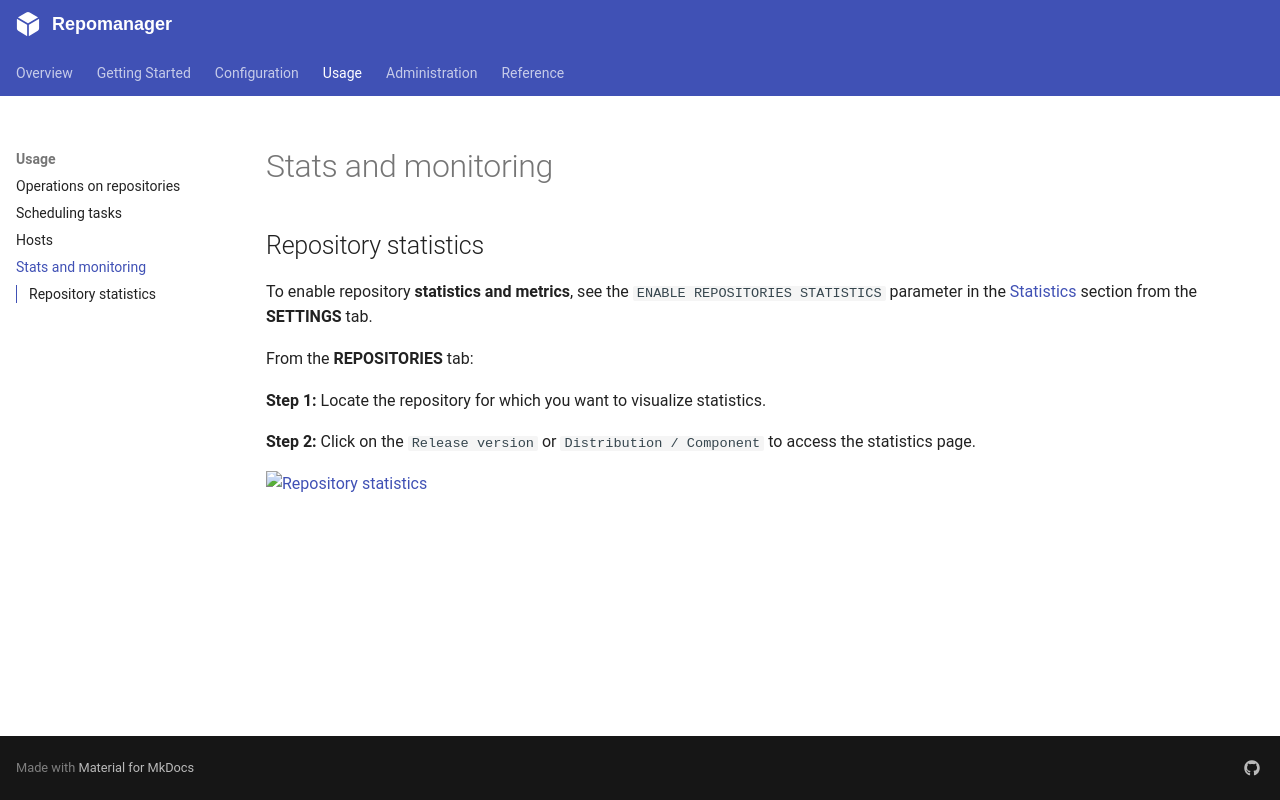

repository: lbr38/repomanager · page: 6.0.0/usage/stats-monitoring/index.html · generator: mkdocs

## Repository statistics

To enable repository **statistics and metrics**, see the `ENABLE REPOSITORIES STATISTICS` parameter in the [Statistics](/configuration/settings/#statistics) section from the **SETTINGS** tab.

From the **REPOSITORIES** tab:

**Step 1:** Locate the repository for which you want to visualize statistics.

**Step 2:** Click on the ``Release version`` or ``Distribution / Component`` of the repository, or on the name of a mirror, to access the statistics page: snapshots timeline and size, accesses over time by environment, access requests and top IP addresses.

[![Repository statistics](https://assets.repomanager.net/repomanager/6.2.0/usage/stats-monitoring/view-stats.png)](https://assets.repomanager.net/repomanager/6.2.0/usage/stats-monitoring/view-stats.png)

For mirrors, the accesses of apt, dnf/yum, pacman, apk and OpenBSD (`pkg_add`, `syspatch`, `sysupgrade`) clients to the environments of the mirror are counted. As mirrors may be public and heavily used, keep in mind that each access request is stored in the statistics database (requests older than one year are deleted).

<script data-goatcounter="https://repomanager.goatcounter.com/count" async src="//gc.zgo.at/count.js"></script>
